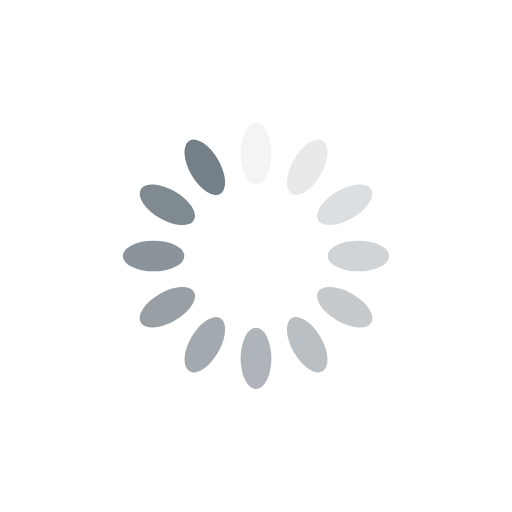
t = 0.00 s
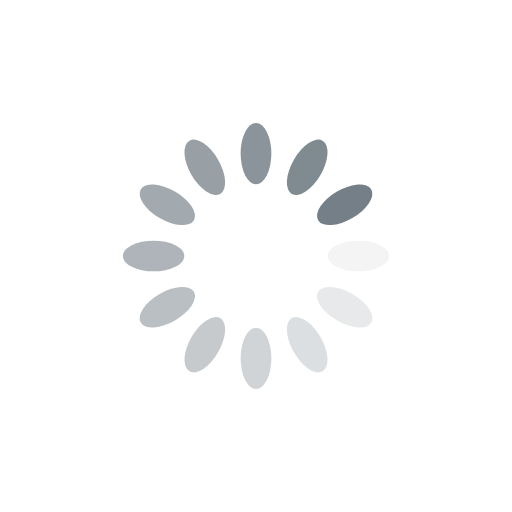
t = 0.25 s
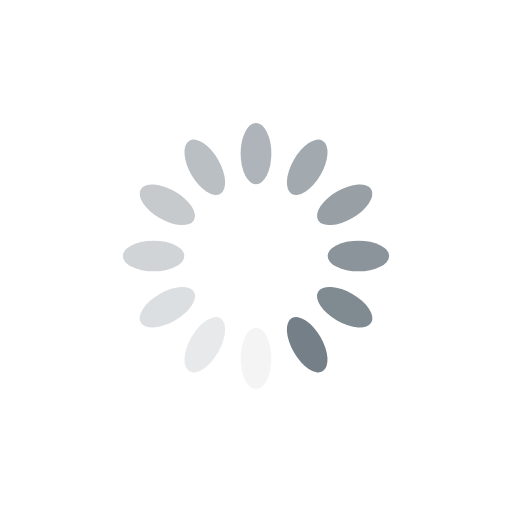
t = 0.50 s
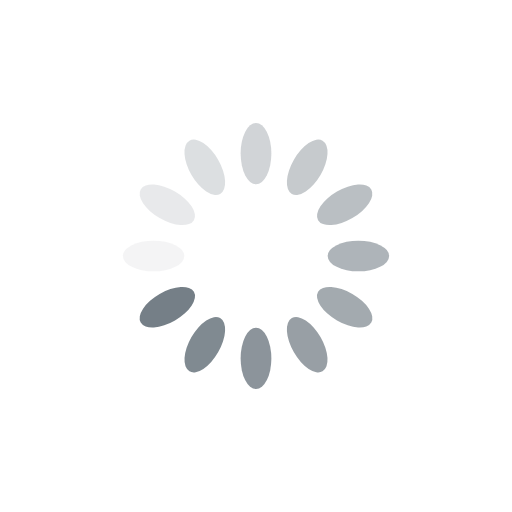
t = 0.75 s

The animated SVG that drew these frames (rendered in a browser with its animation timeline set to each time). Animation: 12 SMIL elements (animate=12); one cycle of 1.00 s, repeats indefinitely.

<?xml version="1.0" encoding="utf-8"?>
<svg xmlns="http://www.w3.org/2000/svg" xmlns:xlink="http://www.w3.org/1999/xlink" style="margin: auto; background: none; display: block; shape-rendering: auto;" width="200px" height="200px" viewBox="0 0 100 100" preserveAspectRatio="xMidYMid">
<g transform="rotate(0 50 50)">
  <rect x="47" y="24" rx="3" ry="6" width="6" height="12" fill="#757f87">
    <animate attributeName="opacity" values="1;0" keyTimes="0;1" dur="1s" begin="-0.9166666666666666s" repeatCount="indefinite"></animate>
  </rect>
</g><g transform="rotate(30 50 50)">
  <rect x="47" y="24" rx="3" ry="6" width="6" height="12" fill="#757f87">
    <animate attributeName="opacity" values="1;0" keyTimes="0;1" dur="1s" begin="-0.8333333333333334s" repeatCount="indefinite"></animate>
  </rect>
</g><g transform="rotate(60 50 50)">
  <rect x="47" y="24" rx="3" ry="6" width="6" height="12" fill="#757f87">
    <animate attributeName="opacity" values="1;0" keyTimes="0;1" dur="1s" begin="-0.75s" repeatCount="indefinite"></animate>
  </rect>
</g><g transform="rotate(90 50 50)">
  <rect x="47" y="24" rx="3" ry="6" width="6" height="12" fill="#757f87">
    <animate attributeName="opacity" values="1;0" keyTimes="0;1" dur="1s" begin="-0.6666666666666666s" repeatCount="indefinite"></animate>
  </rect>
</g><g transform="rotate(120 50 50)">
  <rect x="47" y="24" rx="3" ry="6" width="6" height="12" fill="#757f87">
    <animate attributeName="opacity" values="1;0" keyTimes="0;1" dur="1s" begin="-0.5833333333333334s" repeatCount="indefinite"></animate>
  </rect>
</g><g transform="rotate(150 50 50)">
  <rect x="47" y="24" rx="3" ry="6" width="6" height="12" fill="#757f87">
    <animate attributeName="opacity" values="1;0" keyTimes="0;1" dur="1s" begin="-0.5s" repeatCount="indefinite"></animate>
  </rect>
</g><g transform="rotate(180 50 50)">
  <rect x="47" y="24" rx="3" ry="6" width="6" height="12" fill="#757f87">
    <animate attributeName="opacity" values="1;0" keyTimes="0;1" dur="1s" begin="-0.4166666666666667s" repeatCount="indefinite"></animate>
  </rect>
</g><g transform="rotate(210 50 50)">
  <rect x="47" y="24" rx="3" ry="6" width="6" height="12" fill="#757f87">
    <animate attributeName="opacity" values="1;0" keyTimes="0;1" dur="1s" begin="-0.3333333333333333s" repeatCount="indefinite"></animate>
  </rect>
</g><g transform="rotate(240 50 50)">
  <rect x="47" y="24" rx="3" ry="6" width="6" height="12" fill="#757f87">
    <animate attributeName="opacity" values="1;0" keyTimes="0;1" dur="1s" begin="-0.25s" repeatCount="indefinite"></animate>
  </rect>
</g><g transform="rotate(270 50 50)">
  <rect x="47" y="24" rx="3" ry="6" width="6" height="12" fill="#757f87">
    <animate attributeName="opacity" values="1;0" keyTimes="0;1" dur="1s" begin="-0.16666666666666666s" repeatCount="indefinite"></animate>
  </rect>
</g><g transform="rotate(300 50 50)">
  <rect x="47" y="24" rx="3" ry="6" width="6" height="12" fill="#757f87">
    <animate attributeName="opacity" values="1;0" keyTimes="0;1" dur="1s" begin="-0.08333333333333333s" repeatCount="indefinite"></animate>
  </rect>
</g><g transform="rotate(330 50 50)">
  <rect x="47" y="24" rx="3" ry="6" width="6" height="12" fill="#757f87">
    <animate attributeName="opacity" values="1;0" keyTimes="0;1" dur="1s" begin="0s" repeatCount="indefinite"></animate>
  </rect>
</g>
<!-- [ldio] generated by https://loading.io/ --></svg>